Dataset: DeepLearning_data_2type_auto (GitHub, poudelef/End-To-End-Pipeline-). Classes: CSA, hypopnea, MSA, OSA.

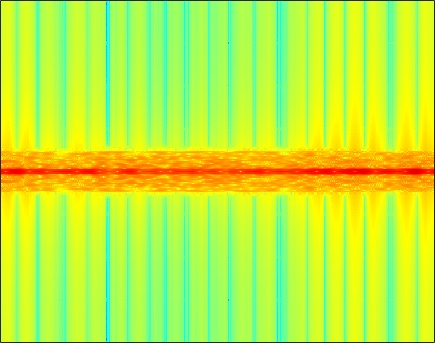
Label: OSA

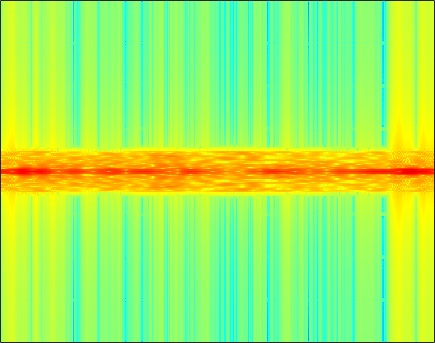
Label: CSA

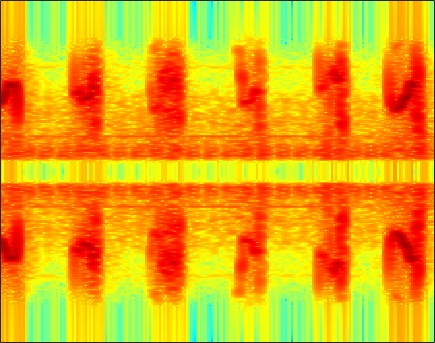
Label: hypopnea

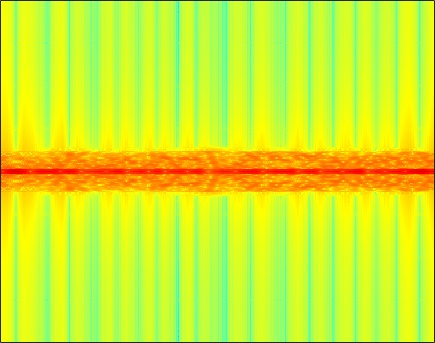
Label: OSA

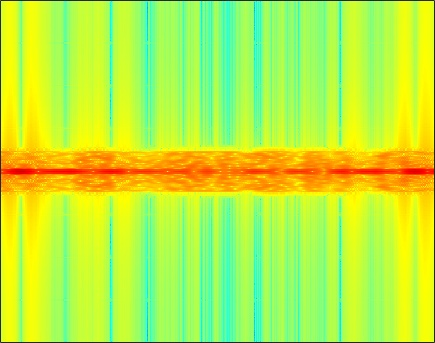
Label: MSA

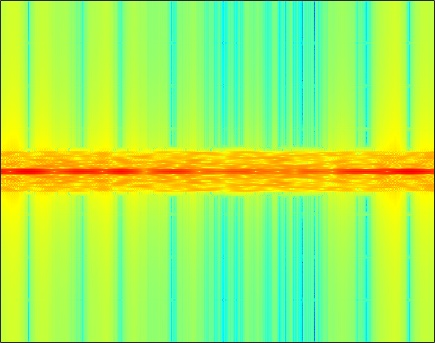
Label: CSA
